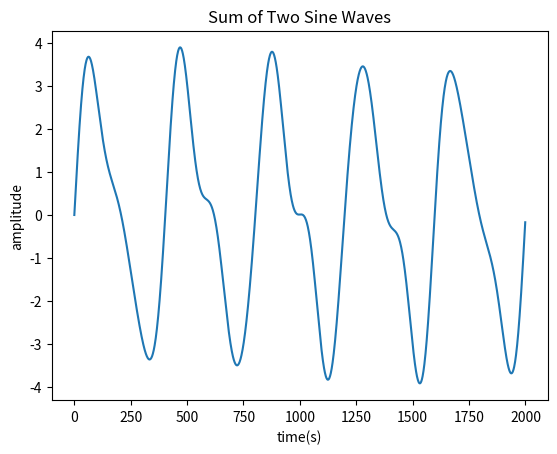

Generate this figure with matplotlib: (Note: this script raises an exception after producing the figure.)
# -*- coding: utf-8 -*-
"""
Created on Tue Mar 10 09:31:50 2020

[redacted]
"""

import numpy as np
from scipy.optimize import curve_fit
import matplotlib.pyplot as plt

#exercise 1: adding two sine waves together
N=2000 #number of sample points
t=np.arange(N)
print(t)
#Defined wave parameters
T1 =400.2 ; #period, seconds
amp1 = 3.04; # amplitude
T2 = 200; # period, seconds
amp2 = 1.13; # amplitude
T3=143
amp3=0.29

#Make signals
y1 = amp1 * np.sin(2.*(np.pi)*t/T1)
y2 = amp2 * np.sin(2.*np.pi*t/T2)
y3= amp3 * np.sin(2.*np.pi*t/T3)
signal = y1 + y2+y3

plt.figure(1)
plt.plot(t,signal)
plt.xlabel("time(s)")
plt.ylabel("amplitude")
plt.title("Sum of Two Sine Waves")
#plt.plot(t,y1)
#plt.plot(t,y2)

# fast fourier transformer of sigal
from scipy import fft
Y=fft(signal)

plt.figure(2)
plt.plot(np.imag(Y))
plt.title("FFT of the Sum of Two Sine Waves")
plt.xlabel("Absolute Value of the FFT")

#exercise 4: time dependent frequency function

amp=3
N=2000
t=np.arange(N)
T=0.04*t+9
y = amp * np.sin(2*np.pi*(t/T))

plt.figure(3)
plt.plot(t,y)
plt.title("frequency dependent sine wave function")
plt.xlabel("time")
plt.ylabel("amplitude")

Y_=fft(y)

plt.figure(4)
plt.plot(np.abs(np.imag(Y_)))
plt.title("FFT of the frequency dependent Sine Wave")
plt.xlabel("Absolute Value of the FFT")
